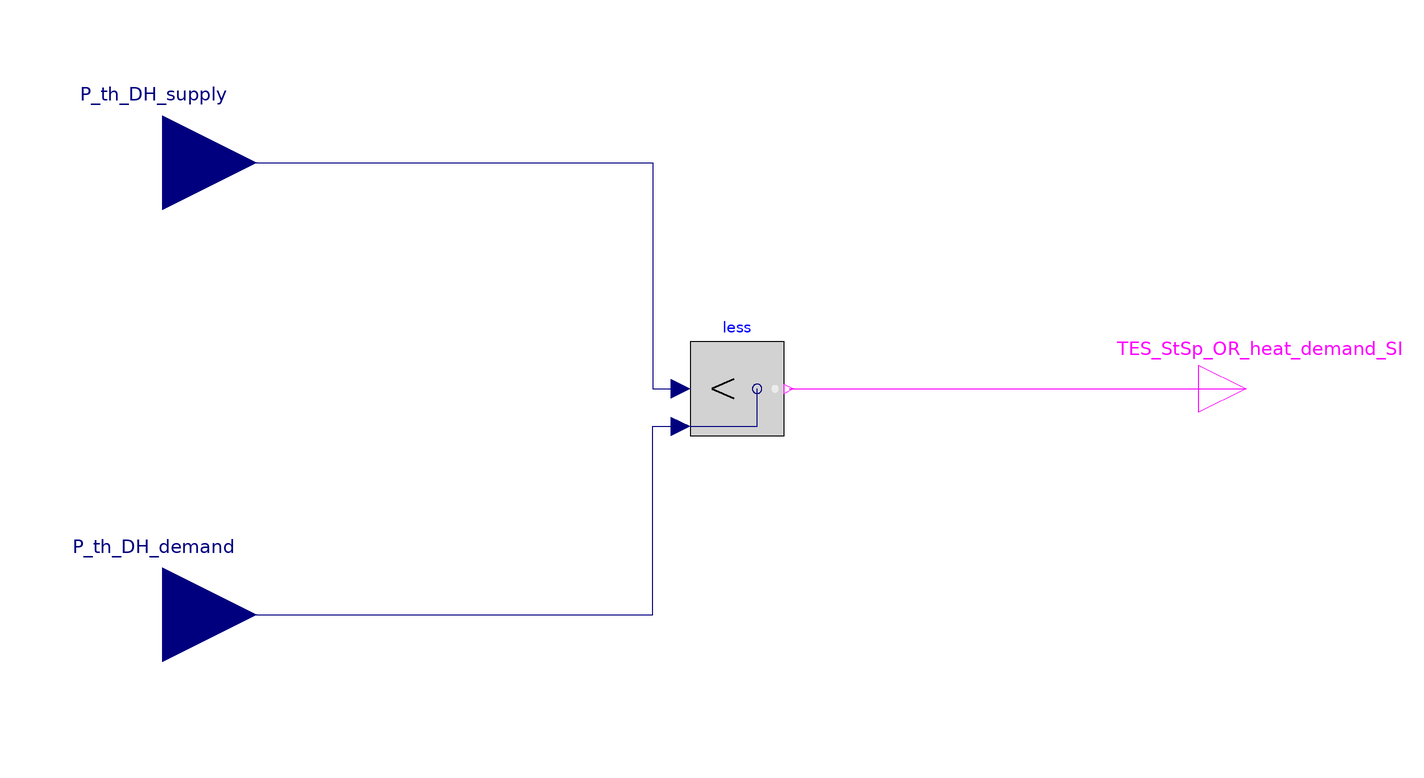

The component connection diagram of the Modelica model below, drawn from its own Placement and Line annotations.

model TES_StSp_OR_heat_demand
  Modelica.Blocks.Interfaces.RealInput P_th_DH_supply
    annotation (Placement(transformation(extent={{-140,28},{-100,68}})));
  Modelica.Blocks.Interfaces.RealInput P_th_DH_demand
    annotation (Placement(transformation(extent={{-140,-68},{-100,-28}})));
  Modelica.Blocks.Logical.Less less
    annotation (Placement(transformation(extent={{-8,-10},{12,10}})));
  Modelica.Blocks.Interfaces.BooleanOutput TES_StSp_OR_heat_demand_SI
    "True, wenn demand supply übersteigt, sonst False"
    annotation (Placement(transformation(extent={{100,-10},{120,10}})));
equation
  connect(P_th_DH_supply, less.u1) annotation (Line(points={{-120,48},{-16,48},
          {-16,0},{-10,0}}, color={0,0,127}));
  connect(P_th_DH_demand, less.u2) annotation (Line(points={{-120,-48},{-16,-48},
          {-16,-8},{-10,-8}}, color={0,0,127}));
  connect(less.y, TES_StSp_OR_heat_demand_SI)
    annotation (Line(points={{13,0},{110,0}}, color={255,0,255}));
  annotation (Icon(coordinateSystem(preserveAspectRatio=false)), Diagram(
        coordinateSystem(preserveAspectRatio=false)));
end TES_StSp_OR_heat_demand;